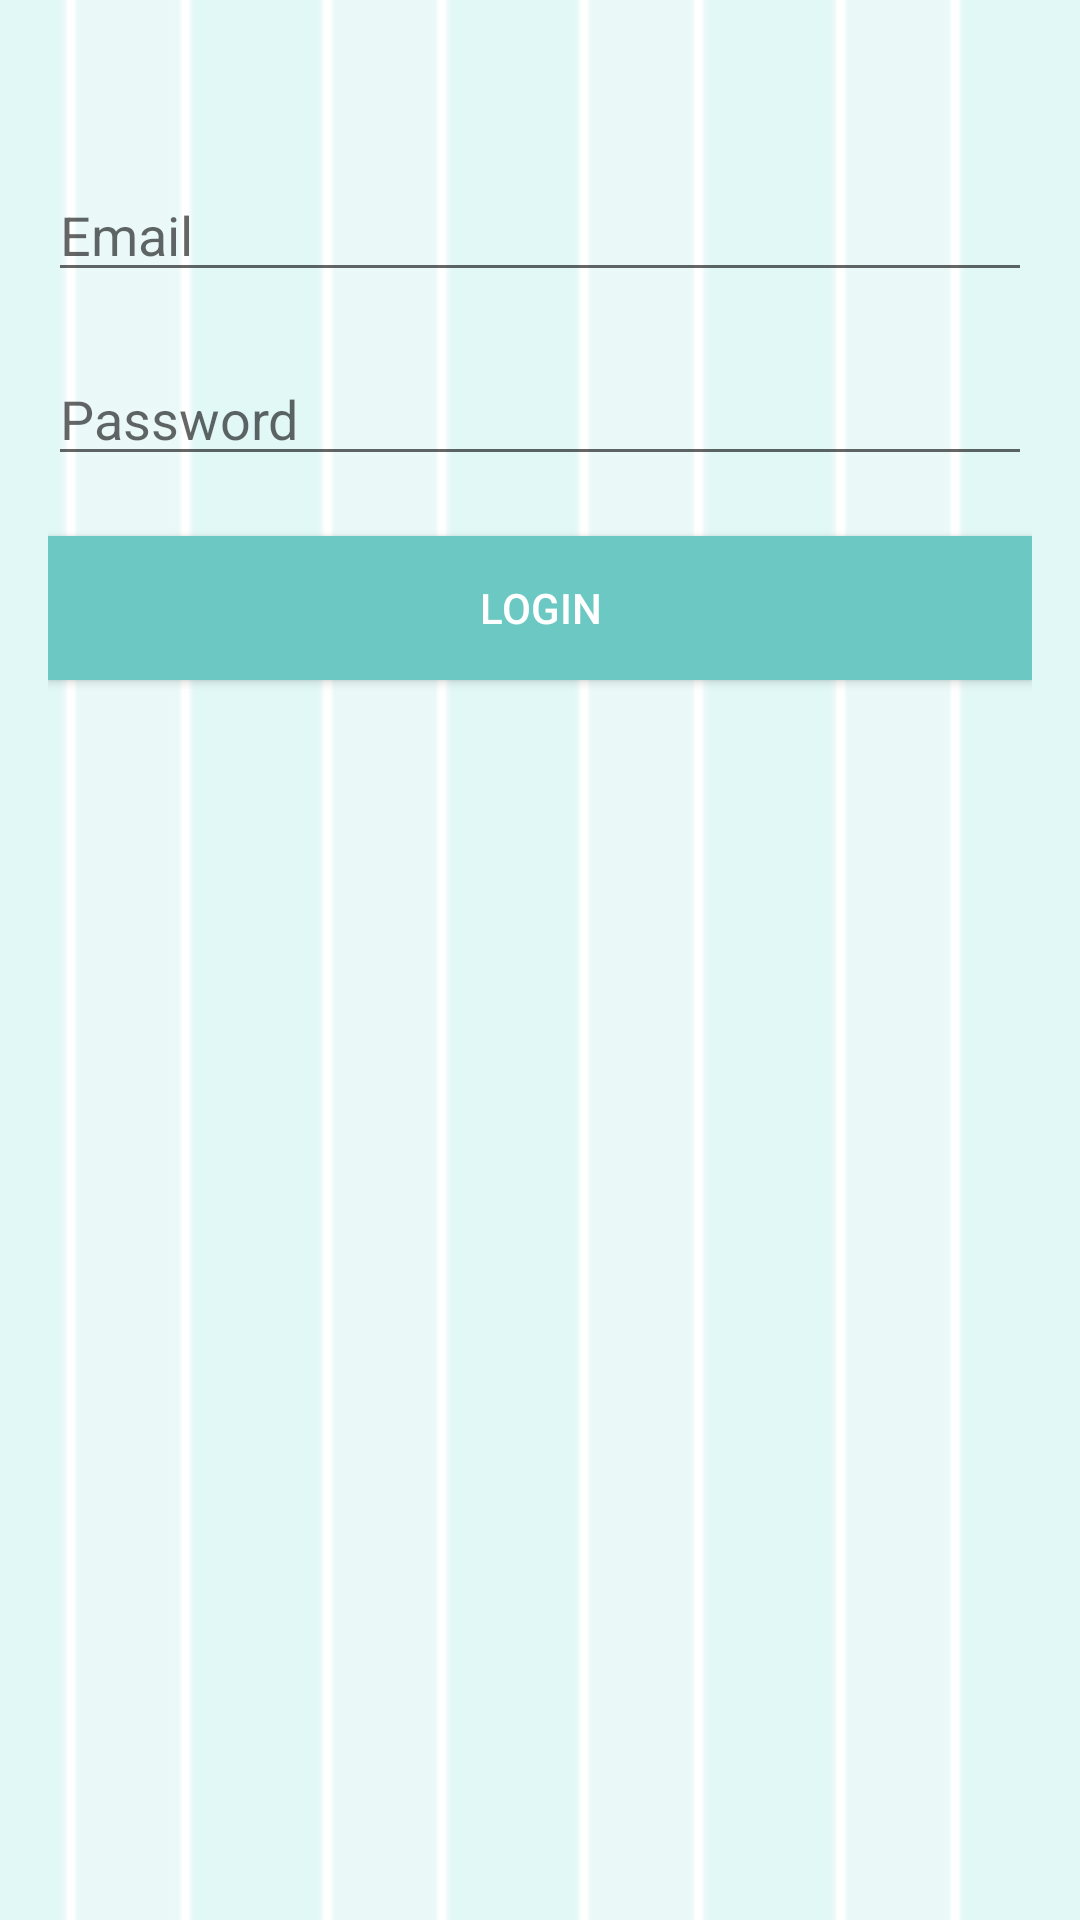

Write the Android layout XML for this screen, with the resource values it uses.
<!-- AndroidManifest.xml: application theme AppTheme -->
<!-- res/layout/activity_login.xml -->
<RelativeLayout xmlns:android="http://schemas.android.com/apk/res/android"
    xmlns:tools="http://schemas.android.com/tools" android:layout_width="match_parent"
    android:layout_height="match_parent" android:paddingLeft="16dp"
    android:paddingRight="16dp"
    android:paddingTop="16dp"
    android:paddingBottom="16dp"
    tools:context="com.cs246.bakery.myapplication.LoginActivity"
    android:background="@drawable/background" >


    <EditText
        android:layout_width="fill_parent"
        android:layout_height="wrap_content"
        android:hint="Email"
        android:layout_marginTop="40dp"
        android:layout_marginBottom="20dp"
        android:id="@+id/email"/>

    <EditText
        android:layout_width="fill_parent"
        android:layout_height="wrap_content"
        android:layout_below="@+id/email"
        android:hint="Password"
        android:id="@+id/password"
        android:inputType="textPassword"
        android:layout_marginBottom="20dp"/>
        <Button
            android:layout_width="fill_parent"
            android:layout_height="wrap_content"
            android:id="@+id/login"
            android:text="Login"
            android:onClick="signOn"
            android:background="@color/button_color"
            android:textColor="@color/button_text"
            android:layout_below="@+id/password"/>

    <ProgressBar
        android:layout_width="256px"
        android:layout_height="256px"
        android:id="@+id/progressBar"
        android:layout_gravity="center"
        android:layout_centerInParent="true"
        android:visibility="gone"
        android:indeterminateDrawable="@drawable/progressbar"/>
</RelativeLayout>
<!-- resources referenced by this layout -->
<resources>
  <color name="button_color">#6cc8c2</color>
  <color name="button_text">#ffffff</color>
  <!-- drawable background: jpg bitmap (drawable-hdpi, 18799 bytes) -->
  <!-- drawable progressbar (drawable) -->
  <?xml version="1.0" encoding="utf-8"?>
  
  <rotate xmlns:android="http://schemas.android.com/apk/res/android"
      android:fromDegrees="0"
      android:interpolator="@android:anim/linear_interpolator"
      android:pivotX="50%"
      android:pivotY="50%"
      android:toDegrees="360" >
      <bitmap
          android:antialias="true"
          android:filter="true"
          android:src="@drawable/loading" />
  </rotate>
  <style name="AppTheme" parent="Theme.AppCompat.Light.DarkActionBar">
          
      </style>
  <!-- drawable loading: png bitmap (drawable-hdpi, 45685 bytes) -->
</resources>
